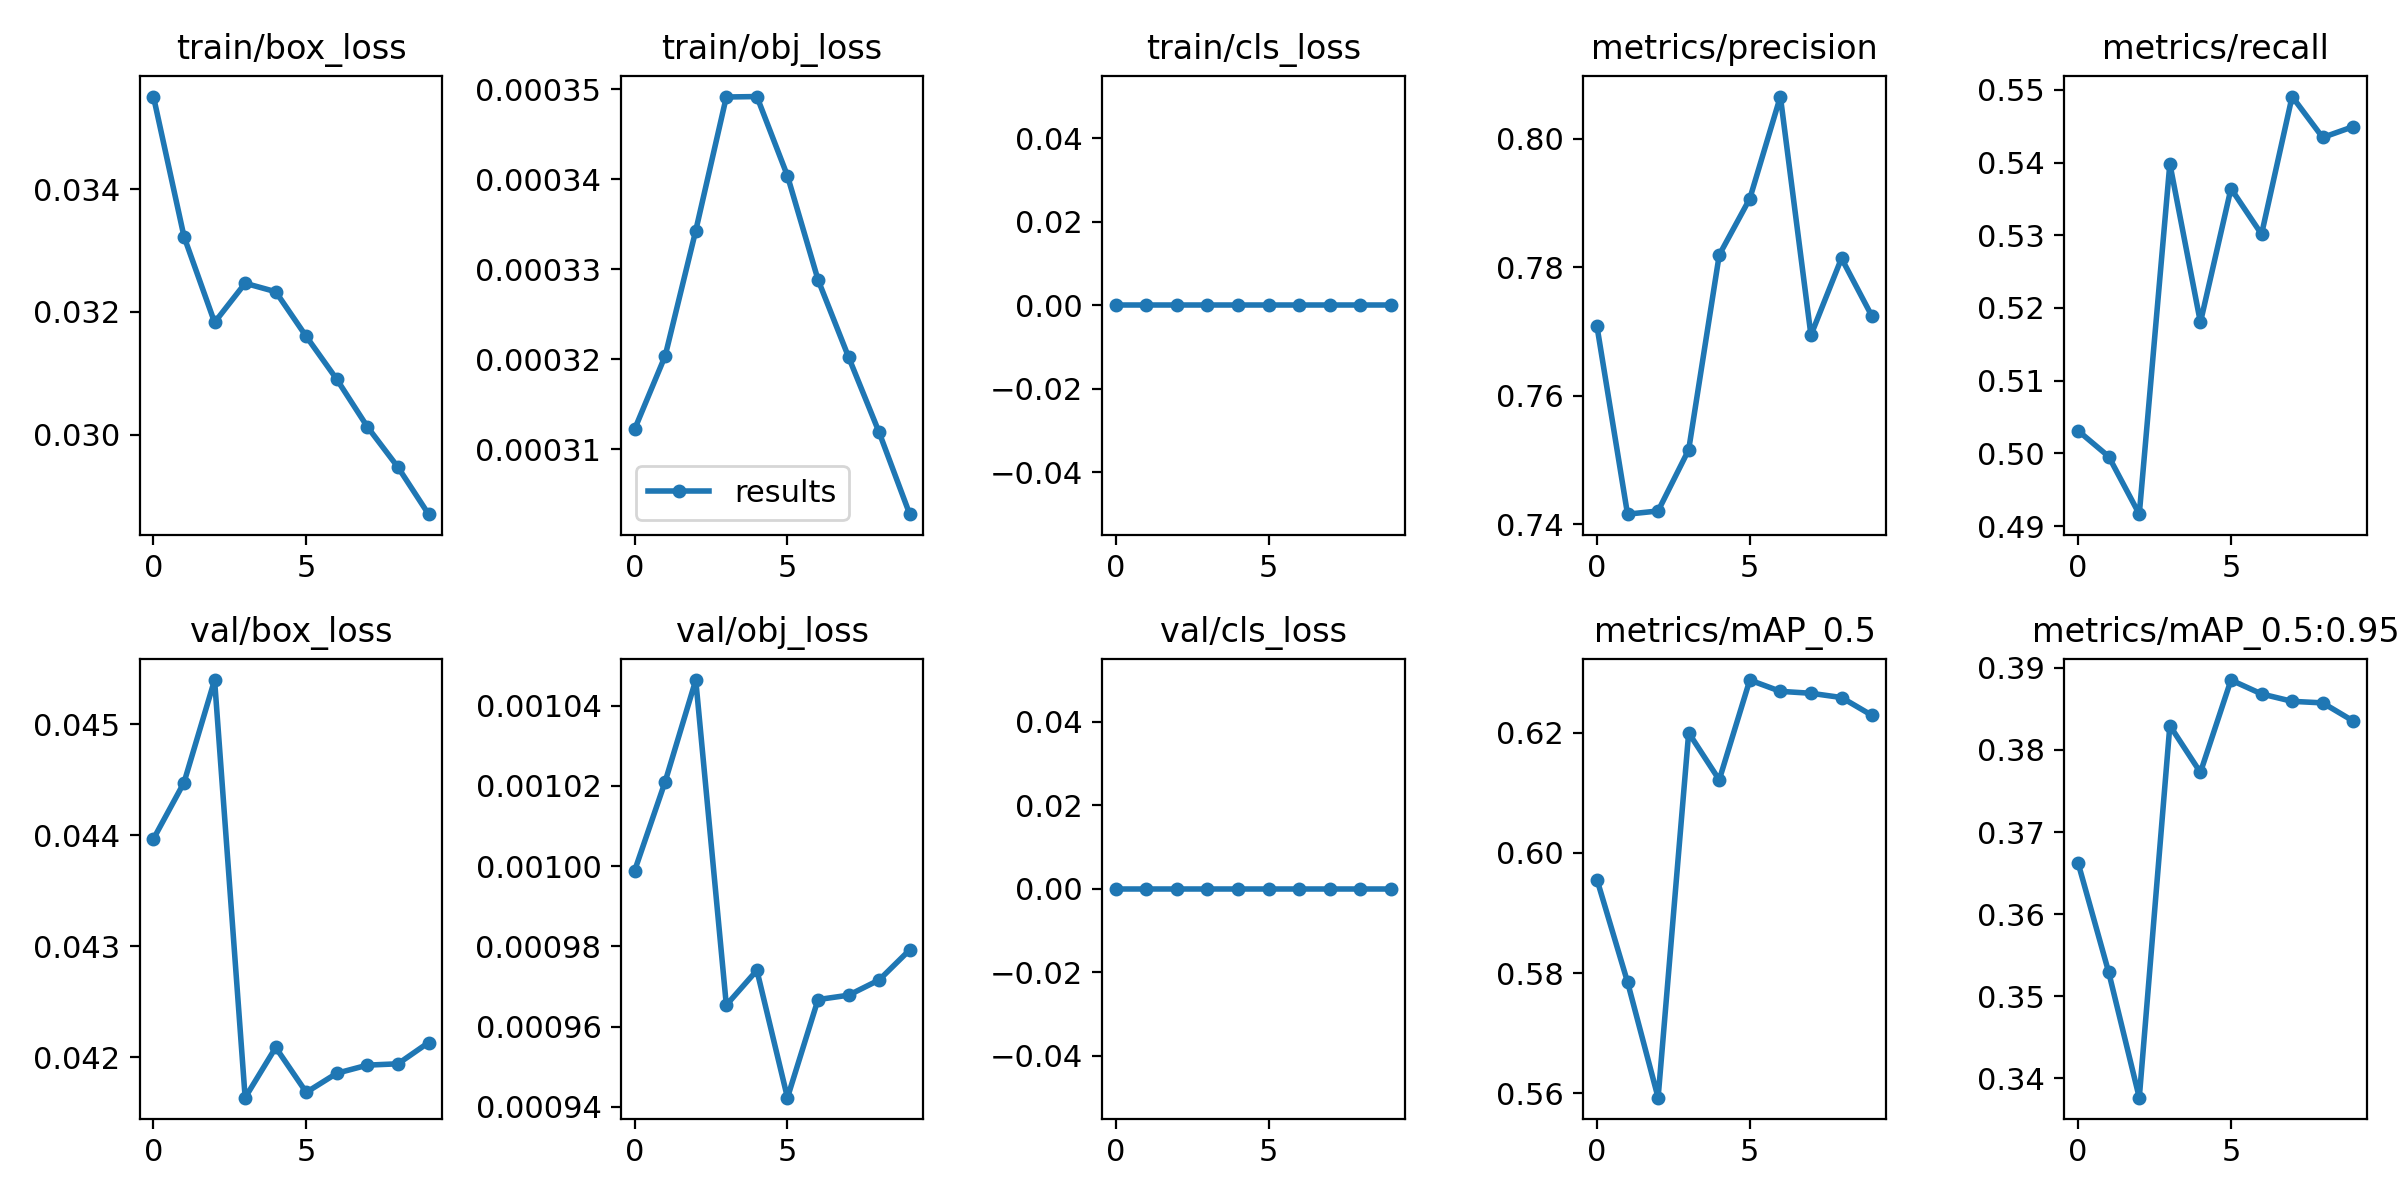

The data file committed next to this chart (first rows):
epoch, train/box_loss, train/obj_loss, train/cls_loss, metrics/precision, metrics/recall, metrics/mAP_0.5, metrics/mAP_0.5:0.95, val/box_loss, val/obj_loss, val/cls_loss, x/lr0, x/lr1, x/lr2
0, 0.03551, 0.0003122, 0, 0.7708, 0.5031, 0.5956, 0.3662, 0.04397, 0.0009989, 0, 0.0003332, 0.0003332, 0.06702
1, 0.03323, 0.0003204, 0, 0.7416, 0.4996, 0.5785, 0.3529, 0.04448, 0.001021, 0, 0.0006005, 0.0006005, 0.03395
2, 0.03183, 0.0003343, 0, 0.7421, 0.4916, 0.5593, 0.3377, 0.0454, 0.001046, 0, 0.0008019, 0.0008019, 0.0008178
3, 0.03247, 0.0003491, 0, 0.7516, 0.5399, 0.62, 0.383, 0.04164, 0.0009654, 0, 0.000703, 0.000703, 0.000703
4, 0.03233, 0.0003492, 0, 0.7819, 0.518, 0.6122, 0.3772, 0.04209, 0.000974, 0, 0.000703, 0.000703, 0.000703
5, 0.0316, 0.0003404, 0, 0.7907, 0.5364, 0.6288, 0.3885, 0.04169, 0.0009423, 0, 0.000604, 0.000604, 0.000604
6, 0.0309, 0.0003288, 0, 0.8066, 0.5301, 0.6269, 0.3868, 0.04186, 0.0009668, 0, 0.000505, 0.000505, 0.000505
7, 0.03013, 0.0003203, 0, 0.7694, 0.5491, 0.6266, 0.3859, 0.04193, 0.0009679, 0, 0.000406, 0.000406, 0.000406
8, 0.02947, 0.0003119, 0, 0.7814, 0.5434, 0.6259, 0.3857, 0.04194, 0.0009717, 0, 0.000307, 0.000307, 0.000307
9, 0.0287, 0.0003028, 0, 0.7723, 0.5449, 0.6229, 0.3835, 0.04213, 0.0009792, 0, 0.000208, 0.000208, 0.000208
